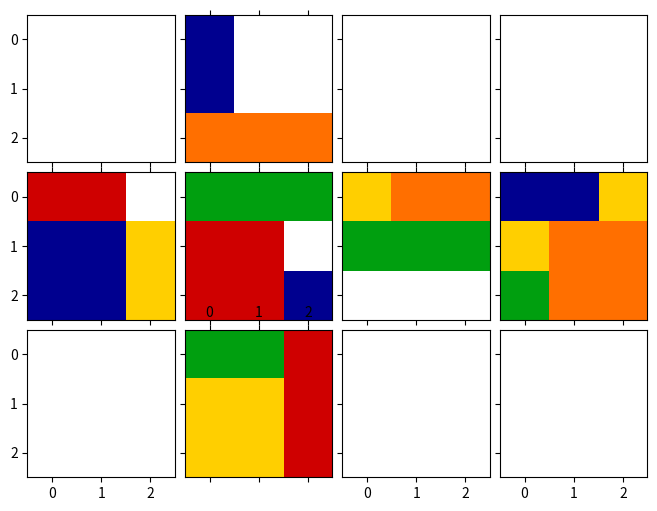
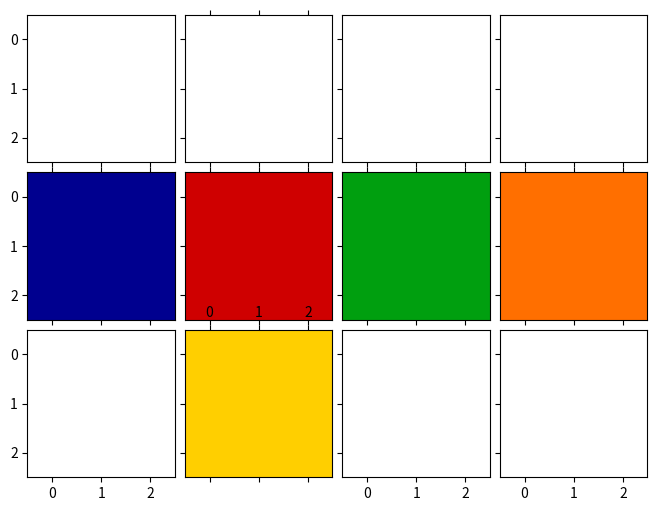
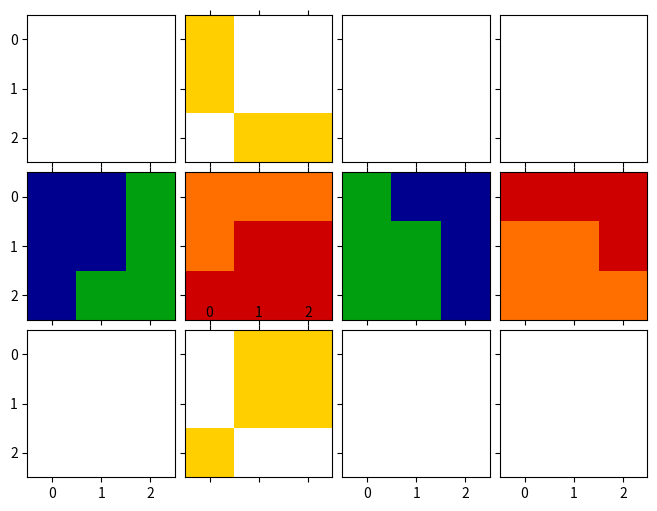

These charts were generated, in order, by the following Python code:
# ----------------------------------------------------------------------
# Rubik's cube simulator
# Numpy is used for face representation and operation
# Matplotlib only for plotting
# Written by Miguel Hernando (2017)
# The aim of this code is to give a simple rubik cube simulator to
# test Discrete Planning Techniques.
# The code was developed for AI teaching purpose.
# Universidad Politécnica de Madrid

import numpy as np
import matplotlib.pyplot as plt
import random
from mpl_toolkits.axes_grid1 import ImageGrid
from matplotlib import colors

'''
Face State order as it is internally represented
    | 4 |
| 0 | 1 | 2 | 3 |
    | 5 |
Each face is represented by state matrix (NxN) and each cell is an integuer (0-5). 
Row and columns are disposed with the origin at the upper left corner, 
with faces disposed as the unfolded cube states. 

Rotations are referred to axis relative faces.
The outward-pointing normal of face 1 is the X axis.
The outward-pointing normal of face 2 is the Y axis.
The outward-pointing normal of face 4 is the Z axis.
 
Rotations are considered positive if they are ccw around the axis (math positive rotation)
The  cube slices are considered as layers. The upper layer (faces 1, 2 or 4) have index 0, while de 
backward layers (3,0,5) have index N-1 (N is the cube dimension)

Initial colors have the same index than their respective faces
'''

def totuple(a):
    try:
        return tuple(totuple(i) for i in a)
    except TypeError:
        return a

class RubCube:
    # face + rotation, face -, lateral faces (index, [tuple 1] [tuple2) tomando como base la gira +
    # giro X
    F_axis = {'front': 1, 'back': 3, 'faces': ((2, (0, 1), (-1, 0)),
                                               (4, (-1, 0), (0, -1)),
                                               (0, (0, -1), (1, 0)),
                                               (5, (1, 0), (0,
                                                            1)))}  # giro F realizado en la cara 1  capa i afecta a la i*[0,i], (0...N)*[-i 0]
    # giro Y
    R_axis = {'front': 2, 'back': 0, 'faces': ((3, (0, 1), (-1, 0)),
                                               (4, (0, -1), (1, 0)),
                                               (1, (0, -1), (1, 0)),
                                               (5, (0, -1), (1,
                                                             0)))}  # giro R realizado en la cara 2  capa i afecta a la i*[0,i], (0...N)*[-i 0]
    # giro Z
    U_axis = {'front': 4, 'back': 5, 'faces': ((0, (1, 0), (0, 1)),
                                               (1, (1, 0), (0, 1)),
                                               (2, (1, 0), (0, 1)),
                                               (3, (1, 0), (0,
                                                            1)))}  # giro U realizado en la cara 4  capa i afecta a la i*[0,i], (0...N)*[-i 0]
    axis_dict = {'x': F_axis, 'y': R_axis, 'z': U_axis}

    def __init__(self, N=3):
        self._N = N
        self.reset()

    def rotate_90(self, axis_name='x', n=0, n_rot=1):
        '''rotates 90*n_rot around one axis ('x','y','z') the layer n'''
        if axis_name not in self.axis_dict:
            return
        axis = self.axis_dict[axis_name]
        if n == 0:  # rotate the front face
            self._state[axis['front']] = np.rot90(self._state[axis['front']], k=n_rot)
        if n == self._N - 1:
            self._state[axis['back']] = np.rot90(self._state[axis['back']], k=n_rot)
        aux = []
        for f in axis['faces']:
            if f[1][0] > 0:  # row +
                r = self._state[f[0]][n, ::f[2][1]]
            elif f[1][0] < 0:  # row -
                r = self._state[f[0]][-(n + 1), ::f[2][1]]
            elif f[1][1] > 0:  # column +
                r = self._state[f[0]][::f[2][0], n]
            else:
                r = self._state[f[0]][::f[2][0], -(n + 1)]
            aux.append(r)
        raux = np.roll(np.array(aux), (self._N) * n_rot)
        
        for i,f in enumerate(axis['faces']):
            r = raux[i]
            if f[1][0] > 0:  # row +
                self._state[f[0]][n, ::f[2][1]] = r
            elif f[1][0] < 0:  # row -
                self._state[f[0]][-(n + 1), ::f[2][1]] = r
            elif f[1][1] > 0:  # column +
                self._state[f[0]][::f[2][0], n] = r
            else:
                self._state[f[0]][::f[2][0], -(n + 1)] = r

    def set_State(self, state):
        self._state = np.array(state)

    def get_State(self):
        return totuple(self._state)

    def plot(self, block=True):
        plot_list = ((1, 4), (4, 0), (5, 1), (6, 2), (7, 3), (9, 5))
        color_map = colors.ListedColormap(['#00008f', '#cf0000', '#009f0f', '#ff6f00', 'w', '#ffcf00'], 6)
        fig = plt.figure(1, (8., 8.))
        grid = ImageGrid(fig, 111,  # similar to subplot(111)
                         nrows_ncols=(3, 4),  # creates 2x2 grid of axes
                         axes_pad=0.1,  # pad between axes in inch.
                         )
        for p in plot_list:
            grid[p[0]].matshow(self._state[p[1]], vmin=0, vmax=5, cmap=color_map)
        plt.show(block=block)

    def reset(self):
        self._state = []
        for i in range(6):
            self._state.append(i * np.ones((self._N, self._N), dtype=np.int8))
    def randomMoves(self, num):
        moves=[]
        for i in range(num):
            x = random.choice(('x','y','z'))
            num = random.randint(0, self._N - 1)
            n_rot = random.randint(-1,2)
            self.rotate_90(x,num,n_rot)
            moves.append((x,num,n_rot))
        return moves



if __name__ == '__main__':
    import sys

    try:
        N = int(sys.argv[1])
    except:
        N = 3

    a = RubCube(N)
    a.rotate_90('x', 0, -1)
    a.rotate_90('y', 0, )
    a.rotate_90('z', 0, -1)

    c = a.get_State()
    print(c)
    a.plot()
    a.reset()
    a.plot()
    m=a.randomMoves(4)
    print(m)
    a.plot()
    for x in reversed(m):
        a.rotate_90(x[0],x[1],-x[2])
    a.plot()
